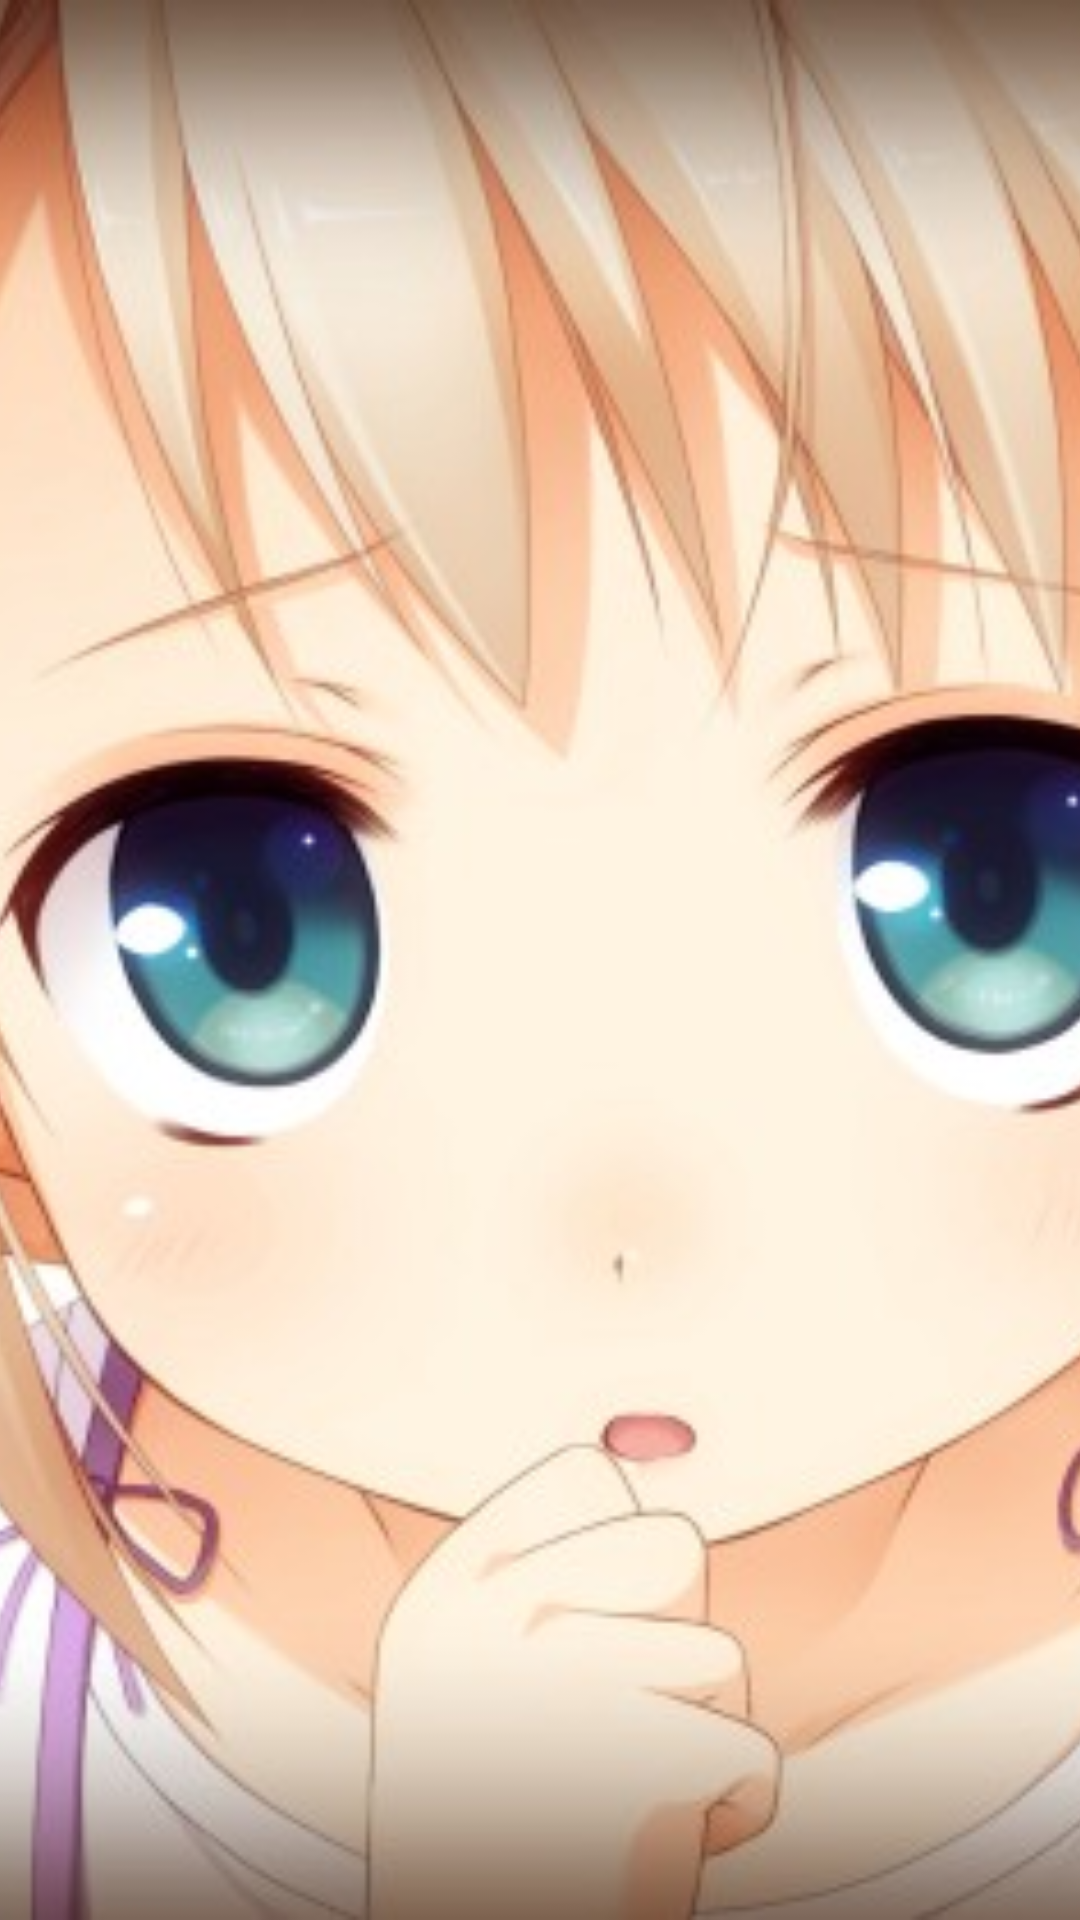

Produce the Android XML layout that renders to this screen, including the resource entries it uses.
<!-- AndroidManifest.xml: activity theme Theme.AppCompat.NoActionBar -->
<!-- res/layout/activity_image_show.xml -->
<?xml version="1.0" encoding="utf-8"?>
<RelativeLayout xmlns:android="http://schemas.android.com/apk/res/android"
    xmlns:tools="http://schemas.android.com/tools"
    android:layout_width="match_parent"
    android:layout_height="match_parent"
    >
    <ImageView
        android:id="@+id/imageView_show"
        android:src="@drawable/show"
        android:scaleType="centerCrop"
        android:layout_width="match_parent"
        android:layout_height="match_parent" />
</RelativeLayout>
<!-- resources referenced by this layout -->
<resources>
  <!-- drawable show: jpg bitmap (drawable, 63269 bytes) -->
</resources>
